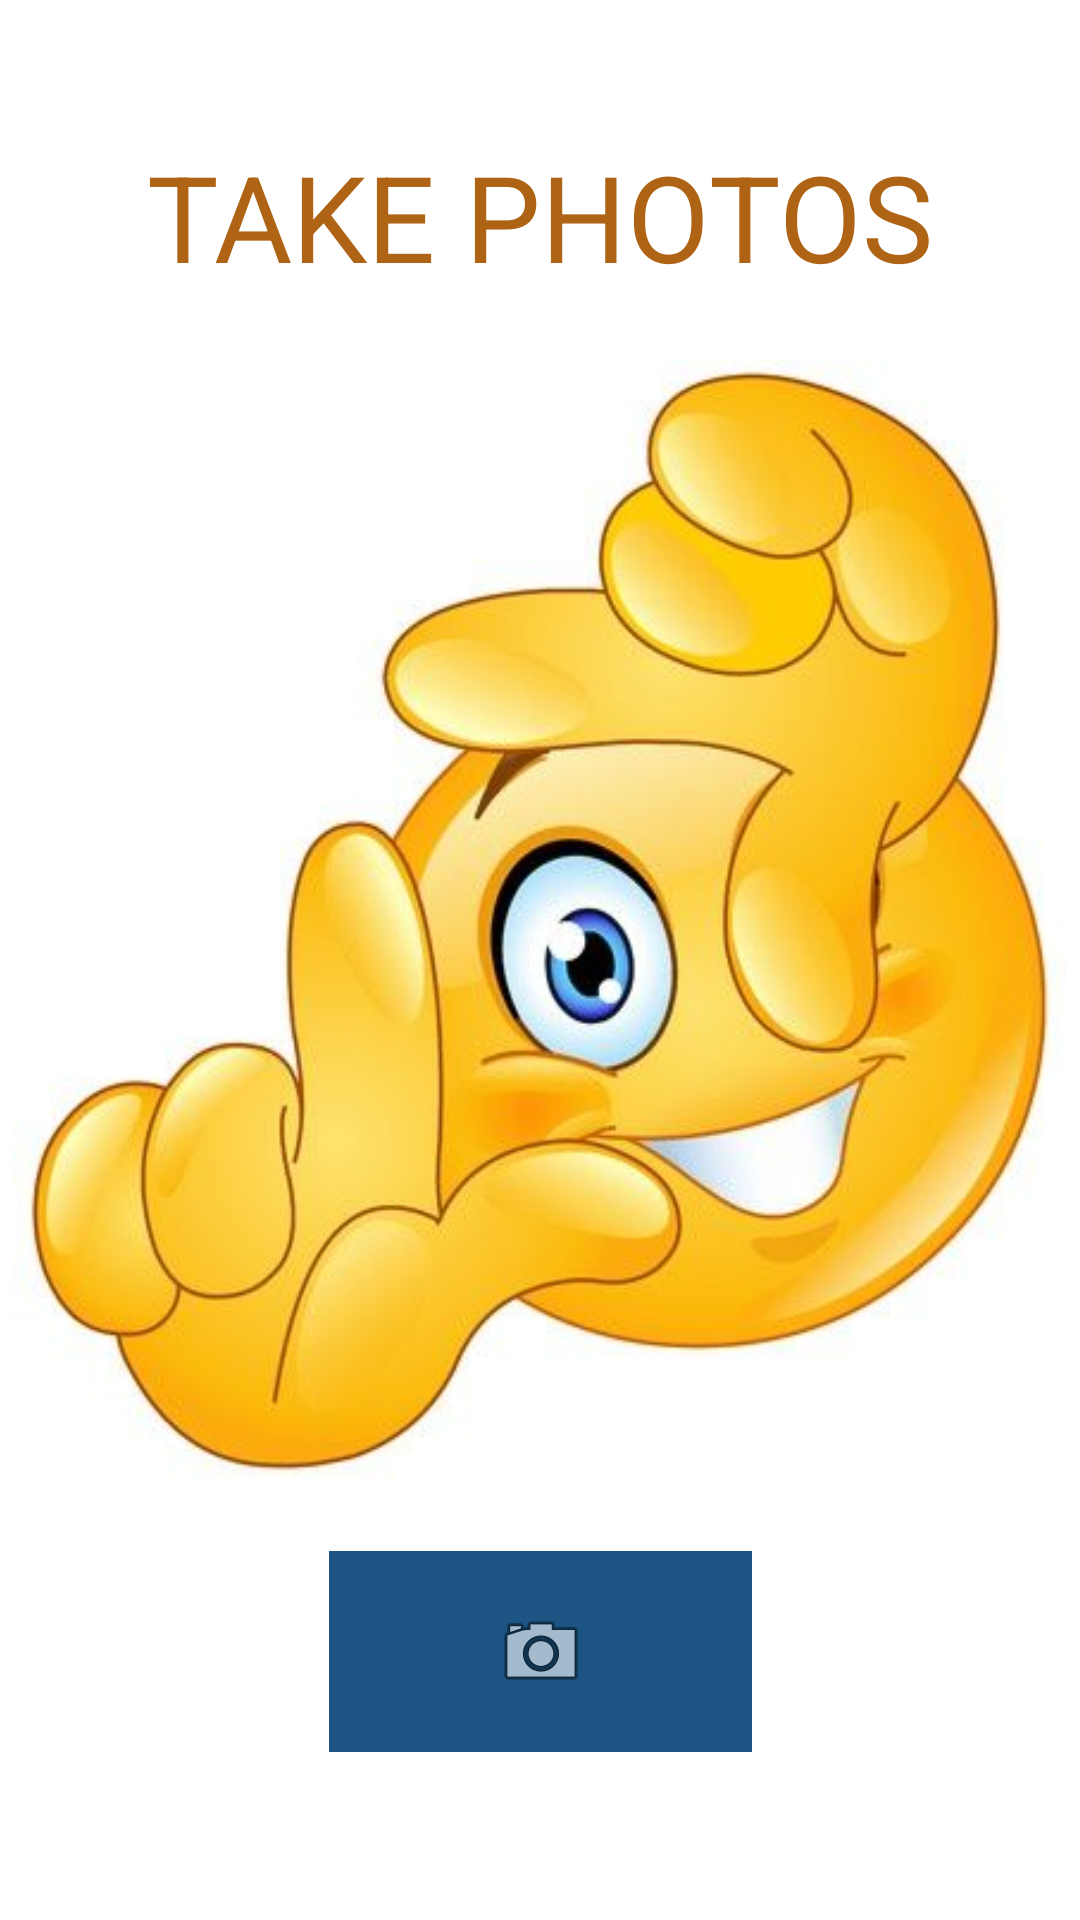

Here is an Android app screen rendered from its layout file. Give the layout XML and the strings, colors and styles it references.
<!-- AndroidManifest.xml: application theme Theme.MabasaFinalapp -->
<!-- res/layout/camera_fragment.xml -->
<?xml version="1.0" encoding="utf-8"?>
<androidx.constraintlayout.widget.ConstraintLayout xmlns:android="http://schemas.android.com/apk/res/android"
    xmlns:app="http://schemas.android.com/apk/res-auto"
    xmlns:tools="http://schemas.android.com/tools"
    android:layout_width="match_parent"
    android:layout_height="match_parent"
    android:background="@drawable/mycamerawall">

    <TextView
        android:id="@+id/textView"
        android:layout_width="wrap_content"
        android:layout_height="wrap_content"
        android:text="TAKE PHOTOS"
        android:textColor="#AF6314"
        android:textSize="40dp"
        app:layout_constraintBottom_toBottomOf="parent"
        app:layout_constraintLeft_toLeftOf="parent"
        app:layout_constraintRight_toRightOf="parent"
        app:layout_constraintTop_toTopOf="parent"
        app:layout_constraintVertical_bias="0.077" />

    <ImageView
        android:id="@+id/imageView"
        android:layout_width="351dp"
        android:layout_height="374dp"
        android:background="@drawable/takepicture"
        android:visibility="visible"
        app:layout_constraintBottom_toBottomOf="parent"
        app:layout_constraintEnd_toEndOf="parent"
        app:layout_constraintHorizontal_bias="0.491"
        app:layout_constraintStart_toStartOf="parent"
        app:layout_constraintTop_toBottomOf="@+id/textView"
        app:layout_constraintVertical_bias="0.127" />

    <ImageButton
        android:id="@+id/imageButton"
        android:layout_width="141dp"
        android:layout_height="67dp"
        android:background="#1C5583"
        app:layout_constraintBottom_toBottomOf="parent"
        app:layout_constraintEnd_toEndOf="parent"
        app:layout_constraintStart_toStartOf="parent"
        app:layout_constraintTop_toBottomOf="@+id/imageView"
        app:layout_constraintVertical_bias="0.291"
        app:srcCompat="@android:drawable/ic_menu_camera" />


</androidx.constraintlayout.widget.ConstraintLayout>
<!-- resources referenced by this layout -->
<resources>
  <!-- drawable takepicture: jpg bitmap (drawable-v24, 23702 bytes) -->
  <style name="Theme.MabasaFinalapp" parent="Theme.MaterialComponents.DayNight.DarkActionBar">
          
          <item name="colorPrimary">@color/purple_500</item>
          <item name="colorPrimaryVariant">@color/purple_700</item>
          <item name="colorOnPrimary">@color/white</item>
          
          <item name="colorSecondary">@color/teal_200</item>
          <item name="colorSecondaryVariant">@color/teal_700</item>
          <item name="colorOnSecondary">@color/black</item>
          
          <item name="android:statusBarColor" tools:targetApi="l">?attr/colorPrimaryVariant</item>
          
      </style>
  <!-- not gathered from this repository: default colours our renderer supplied (Android Studio template values) -->
  <color name="purple_500">#FF6200EE</color>
  <color name="purple_700">#FF3700B3</color>
  <color name="teal_200">#FF03DAC5</color>
  <color name="teal_700">#FF018786</color>
  <color name="black">#FF000000</color>
  <color name="white">#FFFFFFFF</color>
</resources>
